3-way image classification set "Service-learning-model" from GitHub (ajintalan16/Service-learning-model); label vocabulary: akapulko, lagundi, sambong.

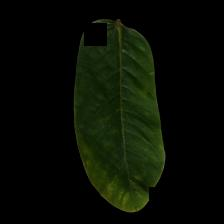
Label: akapulko

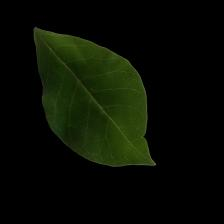
Label: lagundi

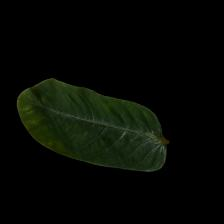
Label: akapulko

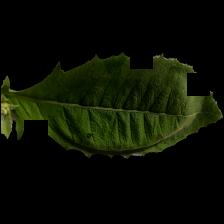
Label: sambong

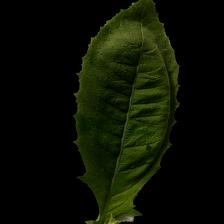
Label: sambong

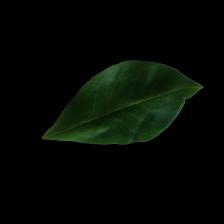
Label: lagundi
